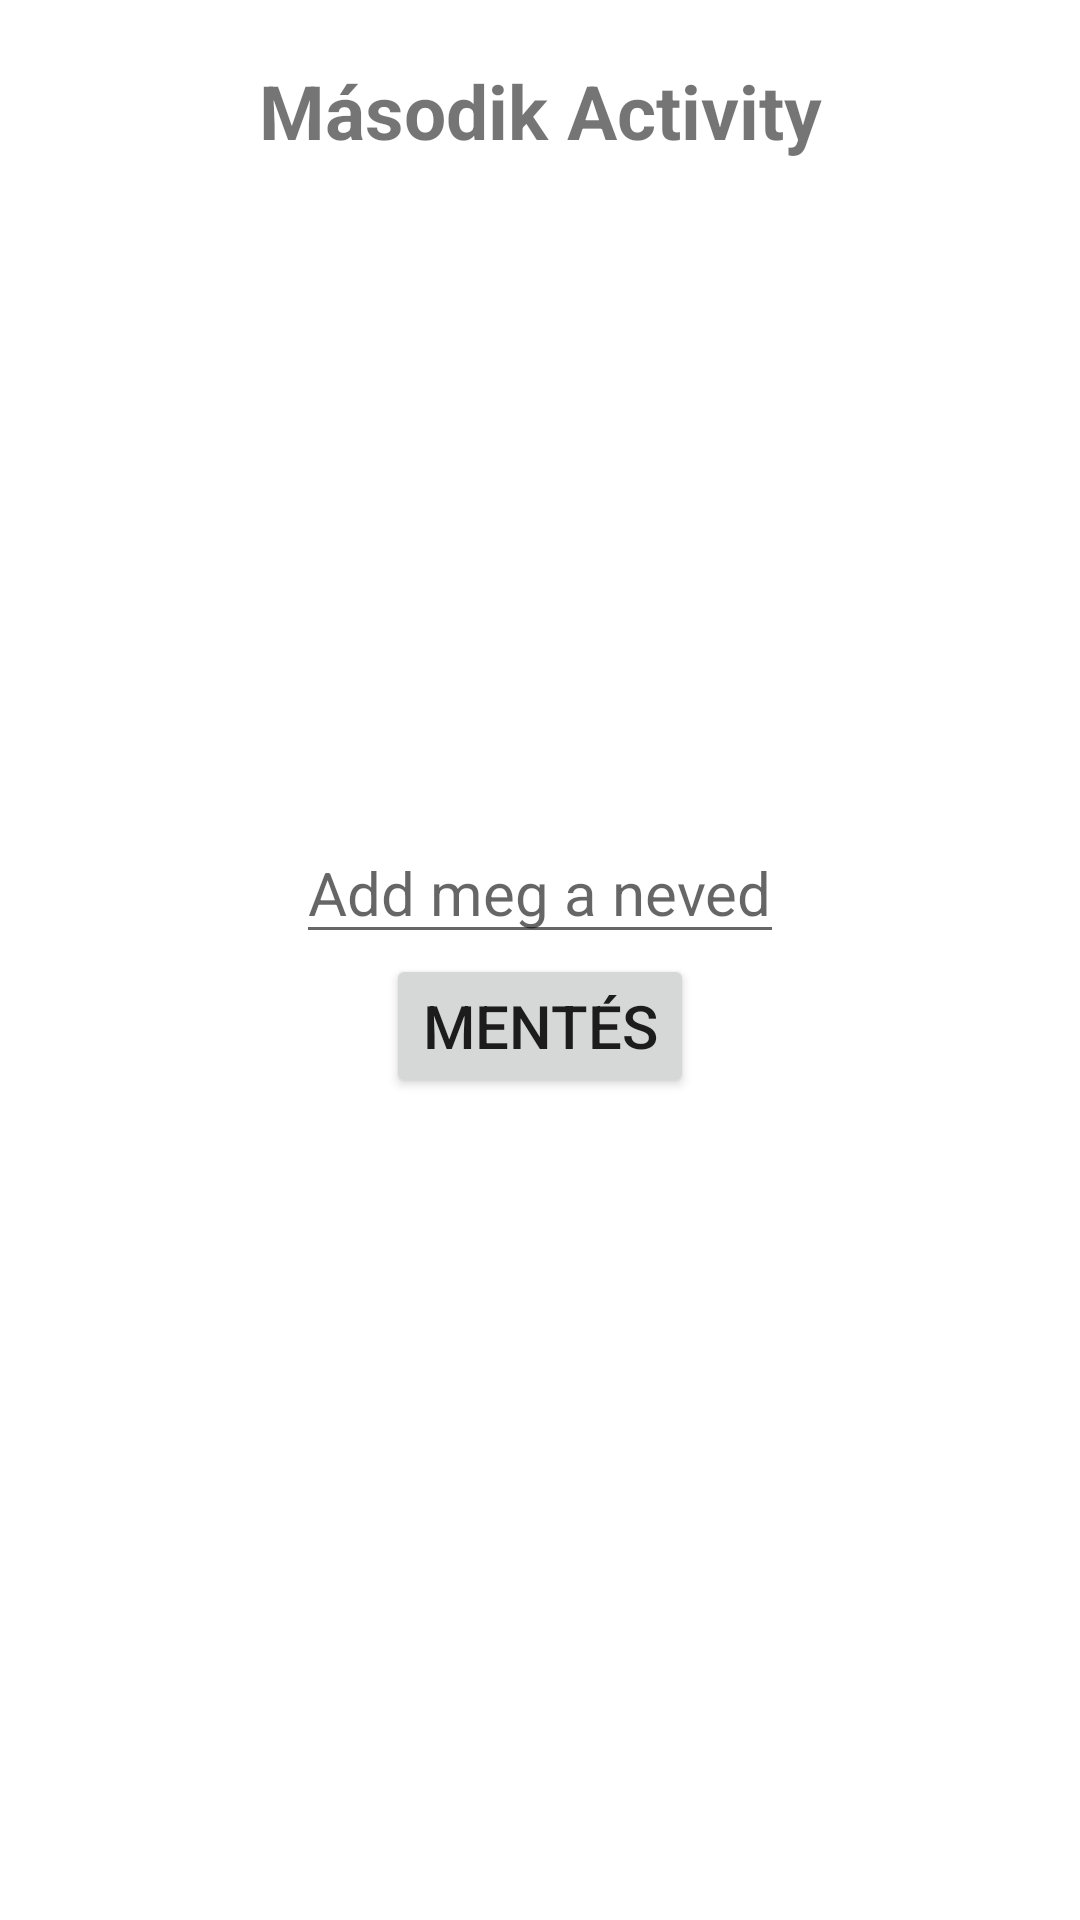

Layout XML and referenced resources for this Android screen:
<!-- AndroidManifest.xml: application theme Theme.Menu_14S_2 -->
<!-- res/layout/activity_main2.xml -->
<?xml version="1.0" encoding="utf-8"?>
<RelativeLayout xmlns:android="http://schemas.android.com/apk/res/android"
    xmlns:app="http://schemas.android.com/apk/res-auto"
    xmlns:tools="http://schemas.android.com/tools"
    android:layout_width="match_parent"
    android:layout_height="match_parent"
    tools:context=".MainActivity2">

    <TextView
        android:layout_width="match_parent"
        android:layout_height="wrap_content"
        android:layout_marginTop="20dp"
        android:text="Második Activity"
        android:textAlignment="center"
        android:textSize="25sp"
        android:textStyle="bold" />

    <LinearLayout
        android:layout_width="wrap_content"
        android:layout_height="wrap_content"
        android:layout_centerInParent="true"
        android:gravity="center"
        android:orientation="vertical">

        <EditText
            android:id="@+id/editTextNev"
            android:layout_width="wrap_content"
            android:layout_height="wrap_content"
            android:hint="Add meg a neved"
            android:textSize="20sp" />



        <Button
            android:id="@+id/buttonMentes"
            android:layout_width="wrap_content"
            android:layout_height="wrap_content"
            android:text="Mentés"
            android:textSize="20sp" />

    </LinearLayout>

</RelativeLayout>
<!-- resources referenced by this layout -->
<resources>
  <style name="Theme.Menu_14S_2" parent="Theme.MaterialComponents.DayNight.DarkActionBar">
          
          <item name="colorPrimary">@color/purple_500</item>
          <item name="colorPrimaryVariant">@color/purple_700</item>
          <item name="colorOnPrimary">@color/white</item>
          
          <item name="colorSecondary">@color/teal_200</item>
          <item name="colorSecondaryVariant">@color/teal_700</item>
          <item name="colorOnSecondary">@color/black</item>
          
          <item name="android:statusBarColor" tools:targetApi="l">?attr/colorPrimaryVariant</item>
          
      </style>
  <!-- not gathered from this repository: default colours our renderer supplied (Android Studio template values) -->
  <color name="purple_500">#FF6200EE</color>
  <color name="purple_700">#FF3700B3</color>
  <color name="teal_200">#FF03DAC5</color>
  <color name="teal_700">#FF018786</color>
  <color name="black">#FF000000</color>
  <color name="white">#FFFFFFFF</color>
</resources>
